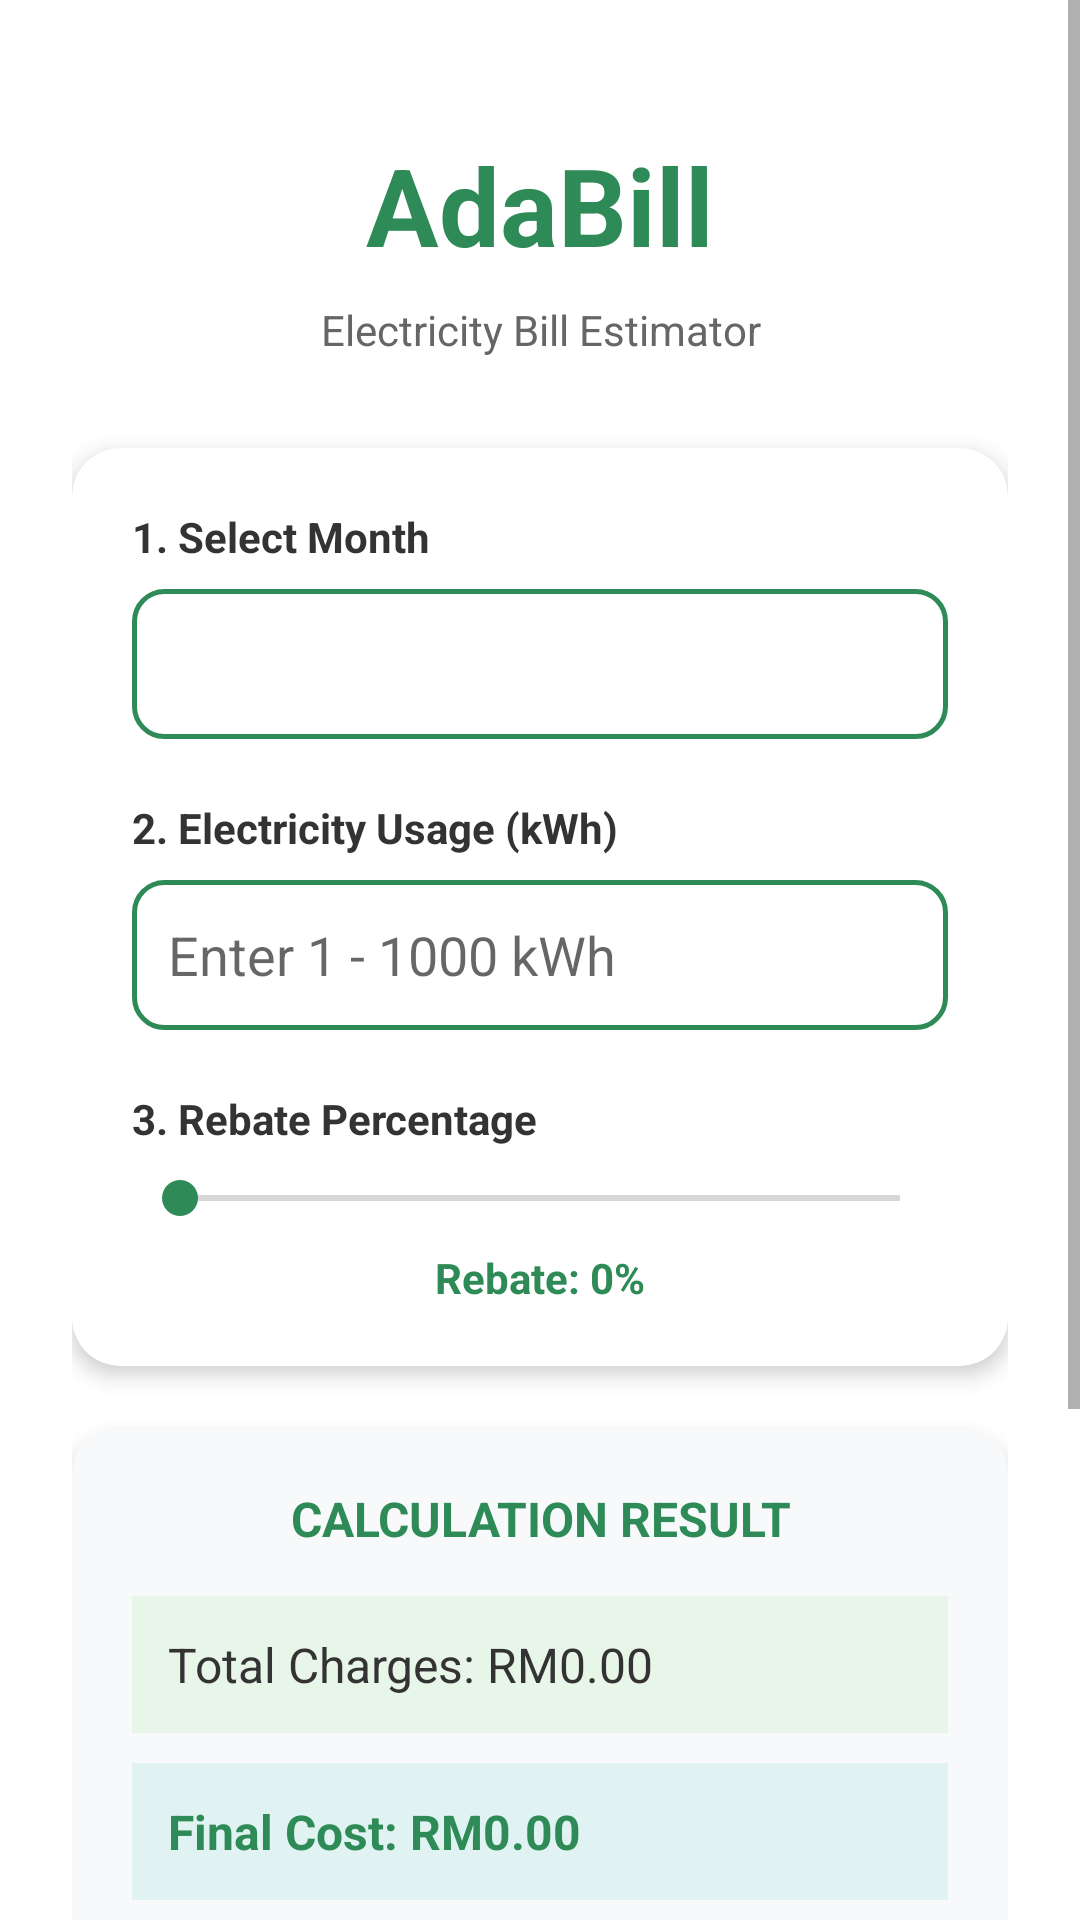

Produce the Android XML layout that renders to this screen, including the resource entries it uses.
<!-- AndroidManifest.xml: application theme Theme.AdaBill -->
<!-- res/layout/activity_main.xml -->
<?xml version="1.0" encoding="utf-8"?>
<ScrollView xmlns:android="http://schemas.android.com/apk/res/android"
    xmlns:app="http://schemas.android.com/apk/res-auto"
    xmlns:tools="http://schemas.android.com/tools"
    android:layout_width="match_parent"
    android:layout_height="match_parent"
    android:background="#FFFFFF"
    tools:context=".MainActivity">

    <LinearLayout
        android:layout_width="match_parent"
        android:layout_height="wrap_content"
        android:orientation="vertical"
        android:padding="24dp">

        
        <TextView
            android:layout_width="match_parent"
            android:layout_height="wrap_content"
            android:text="AdaBill"
            android:textSize="36sp"
            android:textStyle="bold"
            android:textColor="#2E8B57"
            android:gravity="center"
            android:layout_marginTop="20dp"
            android:layout_marginBottom="8dp" />

        <TextView
            android:layout_width="match_parent"
            android:layout_height="wrap_content"
            android:text="Electricity Bill Estimator"
            android:textSize="14sp"
            android:textColor="#666666"
            android:gravity="center"
            android:layout_marginBottom="30dp" />

        
        <androidx.cardview.widget.CardView
            android:layout_width="match_parent"
            android:layout_height="wrap_content"
            app:cardCornerRadius="16dp"
            app:cardElevation="4dp"
            android:layout_marginBottom="20dp">

            <LinearLayout
                android:layout_width="match_parent"
                android:layout_height="wrap_content"
                android:orientation="vertical"
                android:padding="20dp">

                <TextView
                    android:layout_width="match_parent"
                    android:layout_height="wrap_content"
                    android:text="1. Select Month"
                    android:textSize="14sp"
                    android:textStyle="bold"
                    android:textColor="#333333"
                    android:layout_marginBottom="8dp" />

                <Spinner
                    android:id="@+id/spinnerMonth"
                    android:layout_width="match_parent"
                    android:layout_height="50dp"
                    android:background="@drawable/spinner_background"
                    android:layout_marginBottom="20dp" />

                <TextView
                    android:layout_width="match_parent"
                    android:layout_height="wrap_content"
                    android:text="2. Electricity Usage (kWh)"
                    android:textSize="14sp"
                    android:textStyle="bold"
                    android:textColor="#333333"
                    android:layout_marginBottom="8dp" />

                <EditText
                    android:id="@+id/editTextUnit"
                    android:layout_width="match_parent"
                    android:layout_height="50dp"
                    android:inputType="number"
                    android:hint="Enter 1 - 1000 kWh"
                    android:background="@drawable/edittext_background"
                    android:padding="12dp"
                    android:layout_marginBottom="20dp" />

                <TextView
                    android:layout_width="match_parent"
                    android:layout_height="wrap_content"
                    android:text="3. Rebate Percentage"
                    android:textSize="14sp"
                    android:textStyle="bold"
                    android:textColor="#333333"
                    android:layout_marginBottom="8dp" />

                <SeekBar
                    android:id="@+id/seekBarRebate"
                    android:layout_width="match_parent"
                    android:layout_height="wrap_content"
                    android:max="5"
                    android:progressTint="#2E8B57"
                    android:thumbTint="#2E8B57"
                    android:layout_marginBottom="8dp" />

                <TextView
                    android:id="@+id/textViewRebateValue"
                    android:layout_width="match_parent"
                    android:layout_height="wrap_content"
                    android:text="Rebate: 0%"
                    android:textSize="14sp"
                    android:textColor="#2E8B57"
                    android:gravity="center"
                    android:textStyle="bold" />

            </LinearLayout>

        </androidx.cardview.widget.CardView>

        
        <androidx.cardview.widget.CardView
            android:layout_width="match_parent"
            android:layout_height="wrap_content"
            app:cardCornerRadius="16dp"
            app:cardElevation="4dp"
            android:layout_marginBottom="20dp">

            <LinearLayout
                android:layout_width="match_parent"
                android:layout_height="wrap_content"
                android:orientation="vertical"
                android:padding="20dp"
                android:background="#F8F9FA">

                <TextView
                    android:layout_width="match_parent"
                    android:layout_height="wrap_content"
                    android:text="CALCULATION RESULT"
                    android:textSize="16sp"
                    android:textStyle="bold"
                    android:textColor="#2E8B57"
                    android:gravity="center"
                    android:layout_marginBottom="15dp" />

                <TextView
                    android:id="@+id/textViewTotalCharges"
                    android:layout_width="match_parent"
                    android:layout_height="wrap_content"
                    android:text="Total Charges: RM0.00"
                    android:textSize="16sp"
                    android:padding="12dp"
                    android:background="#E8F5E9"
                    android:textColor="#333333"
                    android:layout_marginBottom="10dp" />

                <TextView
                    android:id="@+id/textViewFinalCost"
                    android:layout_width="match_parent"
                    android:layout_height="wrap_content"
                    android:text="Final Cost: RM0.00"
                    android:textSize="16sp"
                    android:padding="12dp"
                    android:background="#E0F2F1"
                    android:textColor="#2E8B57"
                    android:textStyle="bold" />

            </LinearLayout>

        </androidx.cardview.widget.CardView>

        
        <LinearLayout
            android:layout_width="match_parent"
            android:layout_height="wrap_content"
            android:orientation="horizontal"
            android:layout_marginBottom="15dp">

            <Button
                android:id="@+id/buttonCalculate"
                android:layout_width="0dp"
                android:layout_height="50dp"
                android:layout_weight="1"
                android:text="CALCULATE"
                android:backgroundTint="#50C878"
                android:textColor="#FFFFFF"
                android:textStyle="bold"
                android:layout_marginEnd="8dp" />

            <Button
                android:id="@+id/buttonSave"
                android:layout_width="0dp"
                android:layout_height="50dp"
                android:layout_weight="1"
                android:text="SAVE"
                android:backgroundTint="#2E8B57"
                android:textColor="#FFFFFF"
                android:textStyle="bold"
                android:layout_marginStart="8dp" />
        </LinearLayout>

        <Button
            android:id="@+id/buttonViewRecords"
            android:layout_width="match_parent"
            android:layout_height="50dp"
            android:layout_marginBottom="10dp"
            android:text="VIEW RECORDS"
            android:backgroundTint="#236B43"
            android:textColor="#FFFFFF"
            android:textStyle="bold" />

        <Button
            android:id="@+id/buttonAbout"
            android:layout_width="match_parent"
            android:layout_height="50dp"
            android:text="ABOUT"
            android:backgroundTint="#9E9E9E"
            android:textColor="#FFFFFF"
            android:textStyle="bold" />

    </LinearLayout>
</ScrollView>
<!-- resources referenced by this layout -->
<resources>
  <!-- drawable edittext_background (drawable) -->
  <?xml version="1.0" encoding="utf-8"?>
  <shape xmlns:android="http://schemas.android.com/apk/res/android"
      android:shape="rectangle">
      <solid android:color="#FFFFFF" />
      <stroke android:width="1.5dp" android:color="#2E8B57" />
      <corners android:radius="10dp" />
      <padding android:left="12dp" android:top="12dp" android:right="12dp" android:bottom="12dp" />
  </shape>
  <!-- drawable spinner_background (drawable) -->
  <?xml version="1.0" encoding="utf-8"?>
  <layer-list xmlns:android="http://schemas.android.com/apk/res/android">
      <item>
          <shape android:shape="rectangle">
              <solid android:color="#FFFFFF" />
              <stroke android:width="1.5dp" android:color="#2E8B57" />
              <corners android:radius="10dp" />
          </shape>
      </item>
  </layer-list>
  <style name="Theme.AdaBill" parent="Theme.MaterialComponents.DayNight.NoActionBar">
          
          <item name="colorPrimary">#00674F</item>
          <item name="colorPrimaryVariant">#005540</item>
          <item name="colorOnPrimary">#FFFFFF</item>
  
          
          <item name="colorSecondary">#50C878</item>
          <item name="colorSecondaryVariant">#3DAF66</item>
          <item name="colorOnSecondary">#FFFFFF</item>
  
          
          <item name="android:windowBackground">#FFFFFF</item>
  
          
          <item name="android:statusBarColor">#00674F</item>
      </style>
</resources>
